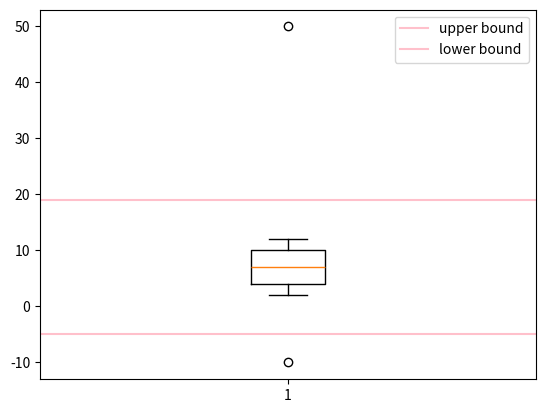

Source code (Python):
import numpy as np 
aaa = np.array([-10,2,3,4,5,6,7,8,9,10,11,12,50])

def outlier(data):
    q1, q2, q3 = np.percentile(data, [25,50,75])
    print('1사분위 : ', q1)
    print('2사분위 : ', q2)
    print('3사분위 : ', q3)
    iqr = q3 - q1
    print('IQR : ', iqr)
    lower_bound = q1 - (iqr*1.5)
    upper_bound = q3 + (iqr*1.5)
    return np.where((data > upper_bound) | (data < lower_bound)), \
        iqr, lower_bound, upper_bound

outlier_loc, iqr, low, up = outlier(aaa)
print('이상치의 위치 : ', outlier_loc)
# 1사분위 :  4.0
# 2사분위 :  7.0
# 3사분위 :  10.0
# IQR :  6.0
# 이상치의 위치 :  (array([ 0, 12], dtype=int64),)

import matplotlib.pyplot as plt
plt.boxplot(aaa)
plt.axhline(up, color='pink', label='upper bound')
plt.axhline(low, color='pink', label='lower bound')
plt.legend()
plt.show()
